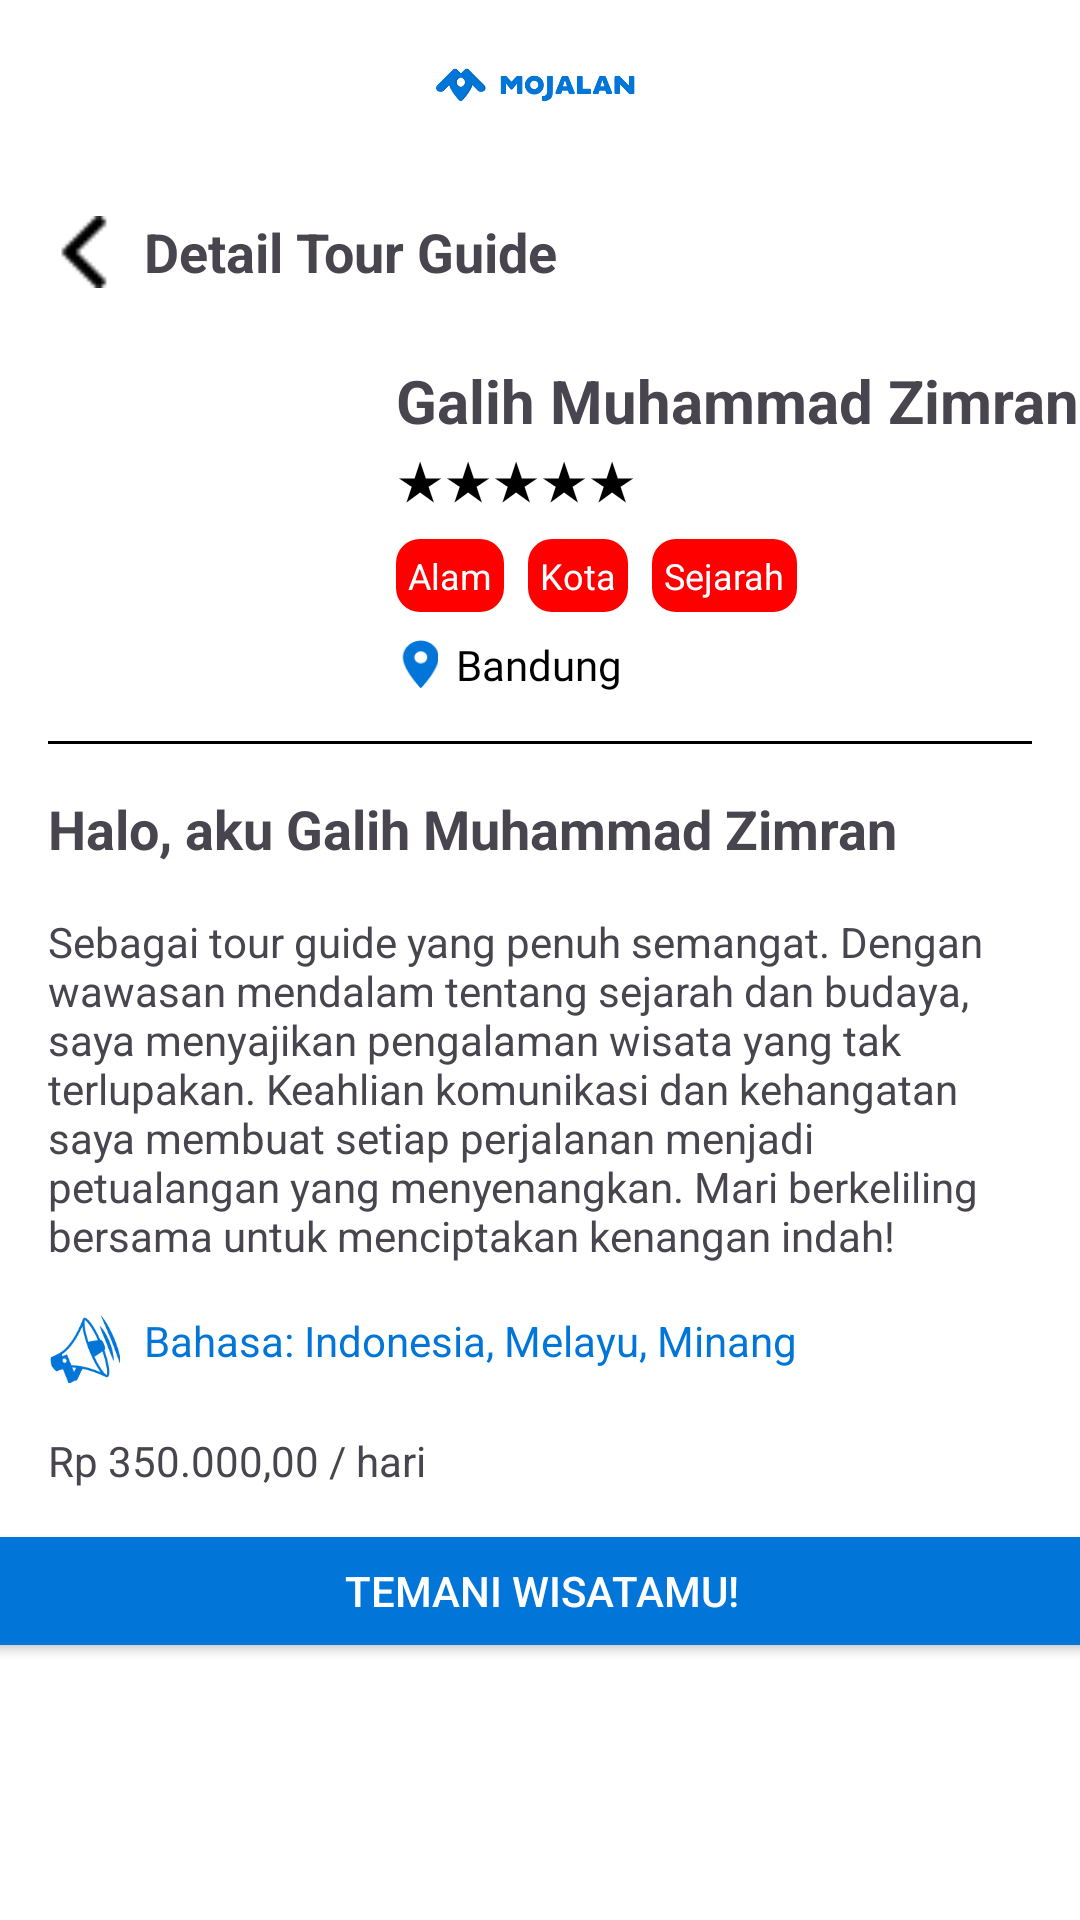

Write the Android layout XML for this screen, with the resource values it uses.
<!-- AndroidManifest.xml: application theme Theme.MoJalan -->
<!-- res/layout/fragment_detail_tour_guide.xml -->
<?xml version="1.0" encoding="utf-8"?>
<androidx.constraintlayout.widget.ConstraintLayout xmlns:android="http://schemas.android.com/apk/res/android"
    xmlns:app="http://schemas.android.com/apk/res-auto"
    xmlns:tools="http://schemas.android.com/tools"
    android:layout_width="match_parent"
    android:layout_height="match_parent"
    android:background="#FFFFFF"
    tools:context=".Fragment.DetailTourGuideFragment">

    
    <ImageView
        android:id="@+id/logo"
        android:layout_width="wrap_content"
        android:layout_height="56dp"
        android:src="@drawable/ic_mojalan_text"
        app:layout_constraintEnd_toEndOf="parent"
        app:layout_constraintTop_toTopOf="parent" />

    <ImageView
        android:id="@+id/back_button"
        android:layout_width="24dp"
        android:layout_height="24dp"
        android:layout_margin="16dp"
        android:src="@drawable/ic_back"
        app:layout_constraintStart_toStartOf="parent"
        app:layout_constraintTop_toBottomOf="@id/logo" />

    
    <TextView
        android:id="@+id/detail_title"
        android:layout_width="wrap_content"
        android:layout_height="wrap_content"
        android:layout_marginStart="8dp"
        android:text="Detail Tour Guide"
        android:textSize="18sp"
        android:textStyle="bold"
        app:layout_constraintBottom_toBottomOf="@id/back_button"
        app:layout_constraintStart_toEndOf="@id/back_button"
        app:layout_constraintTop_toBottomOf="@id/logo"
        app:layout_constraintVertical_bias="1.0" />

    <ImageView
        android:id="@+id/detail_tour_guide_image"
        android:layout_width="100dp"
        android:layout_height="100dp"
        android:layout_margin="16dp"
        android:scaleType="centerCrop"
        app:layout_constraintStart_toStartOf="parent"
        app:layout_constraintTop_toBottomOf="@id/detail_title" />

    <TextView
        android:id="@+id/detail_tour_guide_name"
        android:layout_width="0dp"
        android:layout_height="wrap_content"
        android:layout_marginStart="16dp"
        android:layout_marginTop="8dp"
        android:text="Galih Muhammad Zimran"
        android:textSize="20sp"
        android:textStyle="bold"
        app:layout_constraintEnd_toEndOf="parent"
        app:layout_constraintStart_toEndOf="@id/detail_tour_guide_image"
        app:layout_constraintTop_toTopOf="@id/detail_tour_guide_image" />

    <TextView
        android:id="@+id/detail_tour_guide_rating"
        android:layout_width="0dp"
        android:layout_height="wrap_content"
        android:layout_marginStart="16dp"
        android:text="★★★★★"
        android:textColor="@color/black"
        android:textSize="18sp"
        app:layout_constraintEnd_toEndOf="parent"
        app:layout_constraintStart_toEndOf="@id/detail_tour_guide_image"
        app:layout_constraintTop_toBottomOf="@id/detail_tour_guide_name" />

    
    <TextView
        android:id="@+id/detail_tour_guide_tag_1"
        android:layout_width="wrap_content"
        android:layout_height="wrap_content"
        android:layout_marginTop="8dp"
        android:layout_marginLeft="16dp"
        android:background="@drawable/tag_background"
        android:padding="4dp"
        android:text="Alam"
        android:textColor="@android:color/white"
        android:textSize="12sp"
        app:layout_constraintEnd_toStartOf="@id/detail_tour_guide_tag_2"
        app:layout_constraintStart_toEndOf="@id/detail_tour_guide_image"
        app:layout_constraintTop_toBottomOf="@id/detail_tour_guide_rating" />

    <TextView
        android:id="@+id/detail_tour_guide_tag_2"
        android:layout_width="wrap_content"
        android:layout_height="wrap_content"
        android:layout_marginStart="8dp"
        android:layout_marginTop="8dp"
        android:background="@drawable/tag_background"
        android:padding="4dp"
        android:text="Kota"
        android:textColor="@android:color/white"
        android:textSize="12sp"
        app:layout_constraintStart_toEndOf="@id/detail_tour_guide_tag_1"
        app:layout_constraintTop_toBottomOf="@id/detail_tour_guide_rating" />

    <TextView
        android:id="@+id/detail_tour_guide_tag_3"
        android:layout_width="wrap_content"
        android:layout_height="wrap_content"
        android:layout_marginStart="8dp"
        android:layout_marginTop="8dp"
        android:background="@drawable/tag_background"
        android:padding="4dp"
        android:text="Sejarah"
        android:textColor="@android:color/white"
        android:textSize="12sp"
        app:layout_constraintStart_toEndOf="@id/detail_tour_guide_tag_2"
        app:layout_constraintTop_toBottomOf="@id/detail_tour_guide_rating" />

    <LinearLayout
        android:id="@+id/location_layout"
        android:layout_width="wrap_content"
        android:layout_height="wrap_content"
        android:layout_marginLeft="16dp"
        android:orientation="horizontal"
        android:layout_marginTop="8dp"
        app:layout_constraintStart_toEndOf="@id/detail_tour_guide_image"
        app:layout_constraintTop_toBottomOf="@id/detail_tour_guide_tag_3">

        <ImageView
            android:id="@+id/location_icon"
            android:layout_width="16dp"
            android:layout_height="16dp"
            android:layout_gravity="center_vertical"
            android:layout_marginEnd="4dp"
            android:src="@drawable/ic_location_blue" />

        <TextView
            android:id="@+id/detail_tour_guide_location"
            android:layout_width="wrap_content"
            android:layout_height="wrap_content"
            android:fontFamily="@font/poppins_medium"
            android:text="Bandung"
            android:textColor="@color/black" />
    </LinearLayout>

    
    <View
        android:id="@+id/divider"
        android:layout_width="0dp"
        android:layout_height="1dp"
        android:layout_marginTop="16dp"
        android:layout_marginStart="16dp"
        android:layout_marginEnd="16dp"
        android:background="@android:color/black"
        app:layout_constraintEnd_toEndOf="parent"
        app:layout_constraintStart_toStartOf="parent"
        app:layout_constraintTop_toBottomOf="@id/location_layout" />

    

    <TextView
        android:id="@+id/detail_tour_guide_description_title"
        android:layout_width="0dp"
        android:layout_height="wrap_content"
        android:layout_margin="16dp"
        android:layout_marginTop="24dp"
        android:text="Halo, aku Galih Muhammad Zimran"
        android:textSize="18sp"
        android:textStyle="bold"
        app:layout_constraintEnd_toEndOf="parent"
        app:layout_constraintHorizontal_bias="0.0"
        app:layout_constraintStart_toStartOf="parent"
        app:layout_constraintTop_toBottomOf="@id/divider" />

    <TextView
        android:id="@+id/detail_tour_guide_description"
        android:layout_width="0dp"
        android:layout_height="wrap_content"
        android:layout_margin="16dp"
        android:text="Sebagai tour guide yang penuh semangat. Dengan wawasan mendalam tentang sejarah dan budaya, saya menyajikan pengalaman wisata yang tak terlupakan. Keahlian komunikasi dan kehangatan saya membuat setiap perjalanan menjadi petualangan yang menyenangkan. Mari berkeliling bersama untuk menciptakan kenangan indah!"
        app:layout_constraintEnd_toEndOf="parent"
        app:layout_constraintHorizontal_bias="0.0"
        app:layout_constraintStart_toStartOf="parent"
        app:layout_constraintTop_toBottomOf="@id/detail_tour_guide_description_title" />

    
    <LinearLayout
        android:id="@+id/languages_layout"
        android:layout_width="0dp"
        android:layout_height="wrap_content"
        android:layout_margin="16dp"
        android:orientation="horizontal"
        app:layout_constraintEnd_toEndOf="parent"
        app:layout_constraintStart_toStartOf="parent"
        app:layout_constraintTop_toBottomOf="@id/detail_tour_guide_description">

        <ImageView
            android:id="@+id/languages_icon"
            android:layout_width="24dp"
            android:layout_height="24dp"
            android:layout_gravity="center_vertical"
            android:layout_marginEnd="8dp"
            android:src="@drawable/ic_languange" />

        <TextView
            android:id="@+id/detail_tour_guide_languages"
            android:layout_width="wrap_content"
            android:layout_height="wrap_content"
            android:text="Bahasa: Indonesia, Melayu, Minang"
            android:textColor="@color/primary" />
    </LinearLayout>

    
    <TextView
        android:id="@+id/detail_tour_guide_price"
        android:layout_width="0dp"
        android:layout_height="wrap_content"
        android:layout_margin="16dp"
        android:text="Rp 350.000,00 / hari"
        android:textColor="@color/success"
        app:layout_constraintEnd_toEndOf="parent"
        app:layout_constraintStart_toStartOf="parent"
        app:layout_constraintTop_toBottomOf="@id/languages_layout" />

    
    <Button
        android:id="@+id/button_book"
        android:layout_width="380dp"
        android:layout_height="wrap_content"
        android:layout_marginBottom="16dp"
        android:layout_marginTop="10dp"
        android:backgroundTint="@color/primary"
        android:textColor="@android:color/white"
        android:text="Temani Wisatamu!"
        app:layout_constraintEnd_toEndOf="parent"
        app:layout_constraintStart_toStartOf="parent"
        app:layout_constraintTop_toBottomOf="@id/detail_tour_guide_price" />

</androidx.constraintlayout.widget.ConstraintLayout>
<!-- resources referenced by this layout -->
<resources>
  <color name="black">#FF000000</color>
  <color name="primary">#0175D8</color>
  <!-- drawable ic_back: png bitmap (drawable, 210 bytes) -->
  <!-- drawable ic_languange: png bitmap (drawable, 3926 bytes) -->
  <!-- drawable ic_location_blue: png bitmap (drawable, 977 bytes) -->
  <!-- drawable ic_mojalan_text: png bitmap (drawable, 11155 bytes) -->
  <!-- drawable tag_background (drawable) -->
  <?xml version="1.0" encoding="utf-8"?>
  <shape xmlns:android="http://schemas.android.com/apk/res/android">
      <solid android:color="#FF0000"/> 
      <corners android:radius="8dp"/> 
  </shape>
  <style name="Theme.MoJalan" parent="Base.Theme.MoJalan" />
  <style name="Base.Theme.MoJalan" parent="Theme.Material3.DayNight.NoActionBar">
          
          
      </style>
</resources>
